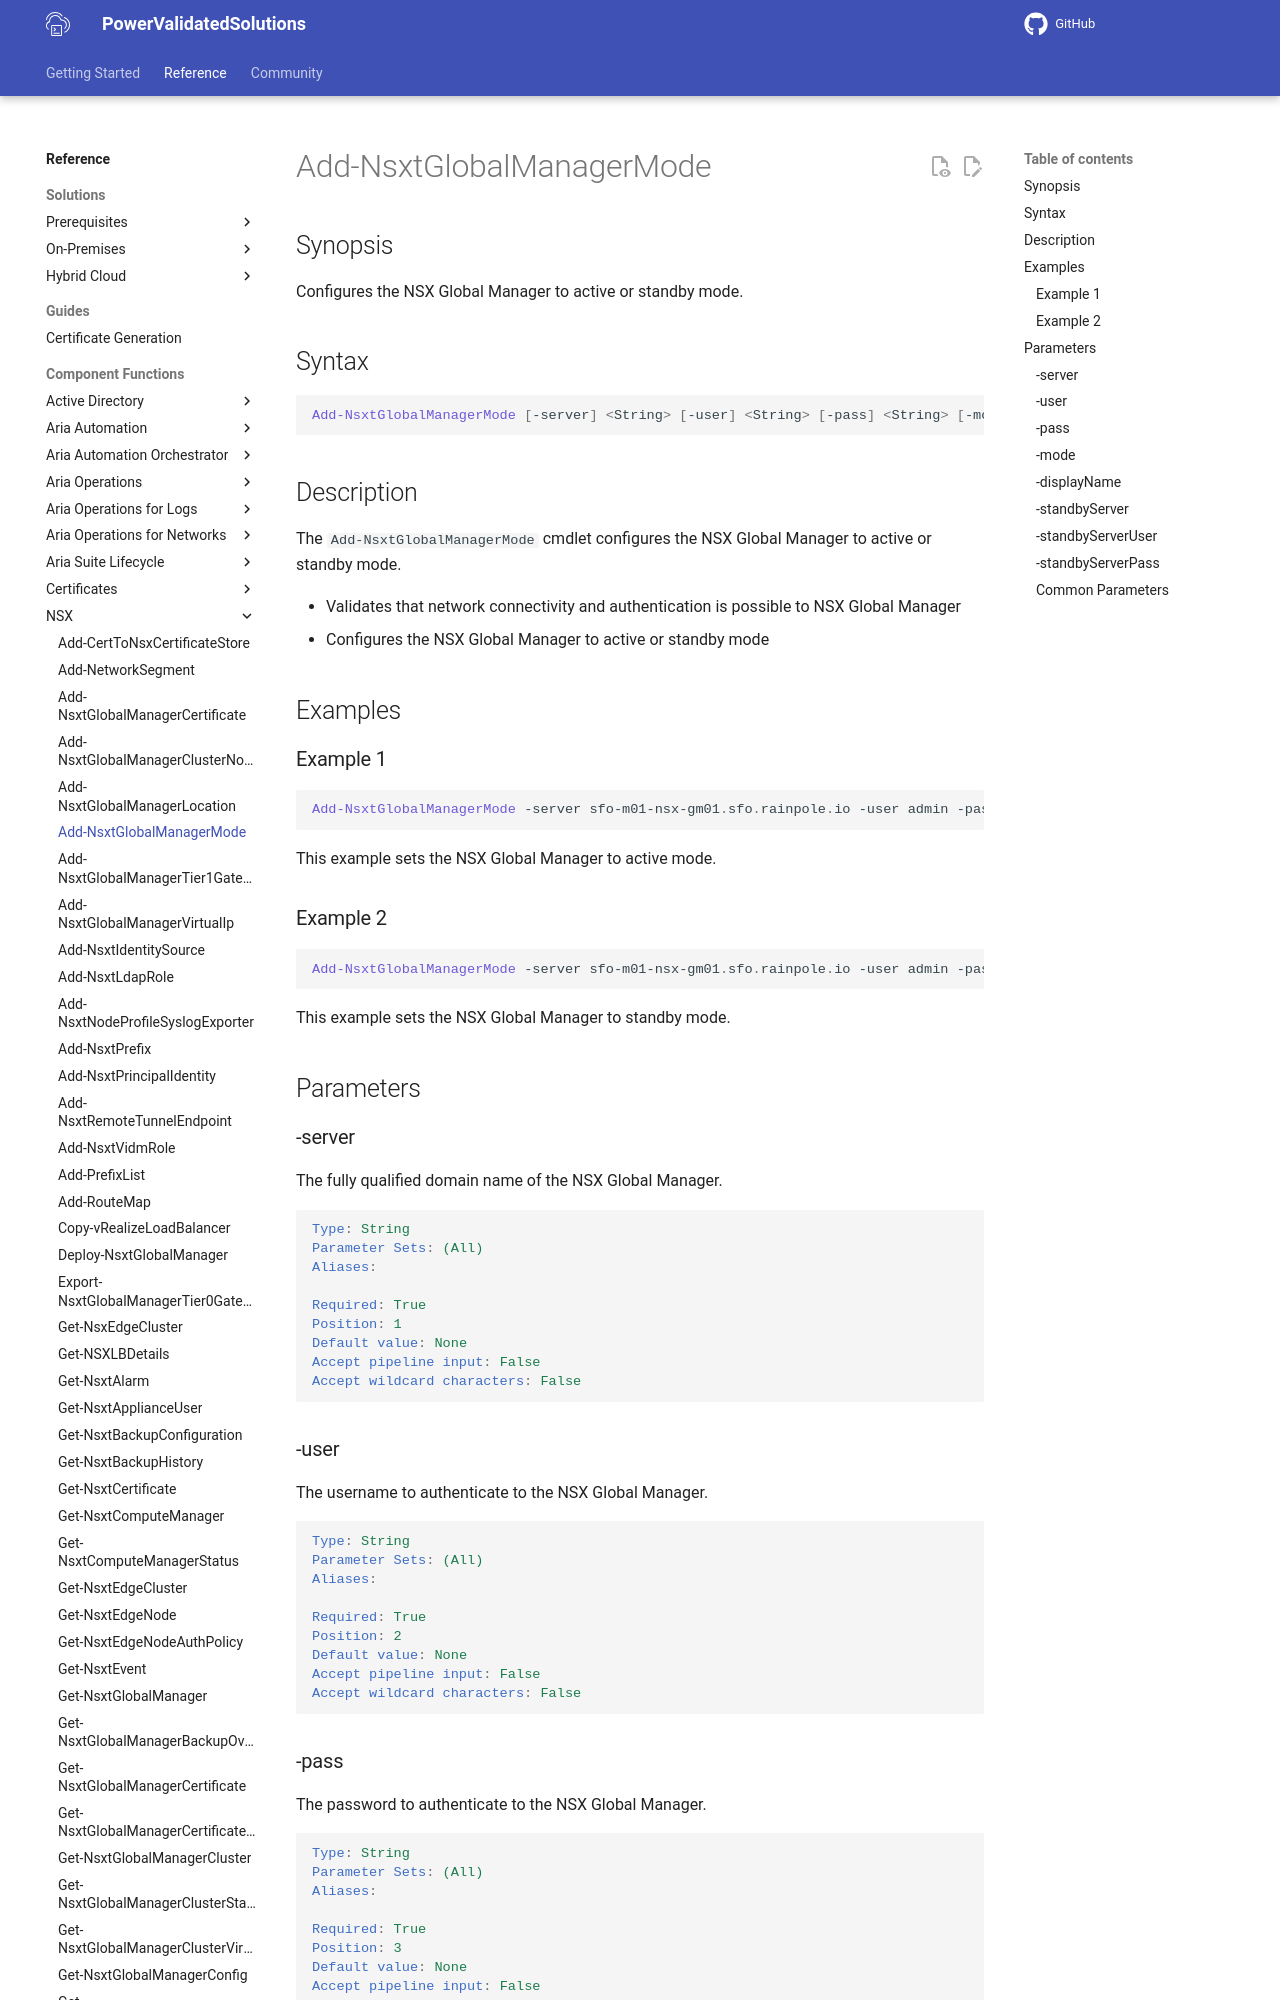

repository: vmware/power-validated-solutions-for-cloud-foundation · page: documentation/functions/nsx/Add-NsxtGlobalManagerMode/index.html · generator: mkdocs

# Add-NsxtGlobalManagerMode

## Synopsis

Configures the NSX Global Manager to active or standby mode.

## Syntax

```powershell
Add-NsxtGlobalManagerMode [-server] <String> [-user] <String> [-pass] <String> [-mode] <String> [-displayName] <String> [[-standbyServer] <String>] [[-standbyServerUser] <String>] [[-standbyServerPass] <String>] [<CommonParameters>]
```

## Description

The `Add-NsxtGlobalManagerMode` cmdlet configures the NSX Global Manager to active or standby mode.

- Validates that network connectivity and authentication is possible to NSX Global Manager
- Configures the NSX Global Manager to active or standby mode

## Examples

### Example 1

```powershell
Add-NsxtGlobalManagerMode -server sfo-m01-nsx-gm01.sfo.rainpole.io -user admin -pass VMw@re1!VMw@re1! -mode Active -displayName sfo-m01-nsx-gm01
```

This example sets the NSX Global Manager to active mode.
